Labelled photos from "Coffee-Leaf-Disease-Detection-Using-CNN", an image-classification folder in YenRylin/Coffee-Leaf-Disease-Detection-Using-CNN. The possible labels are: bercak daun, hawar daun, karat daun, pengorok daun.

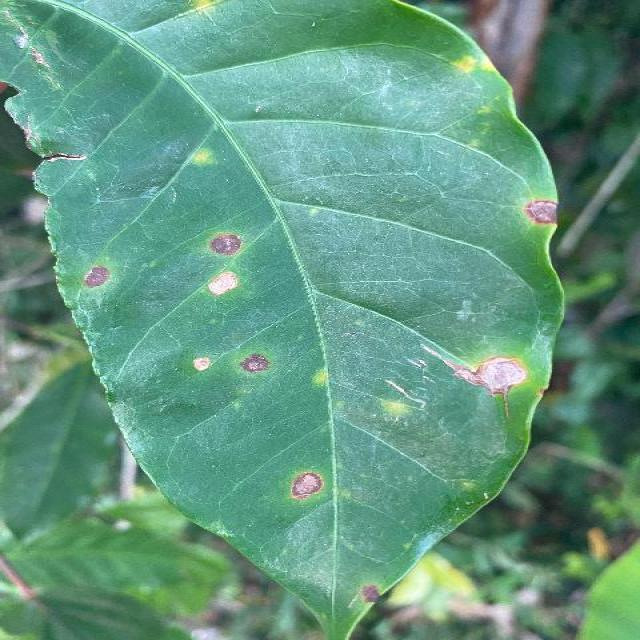
Label: bercak daun

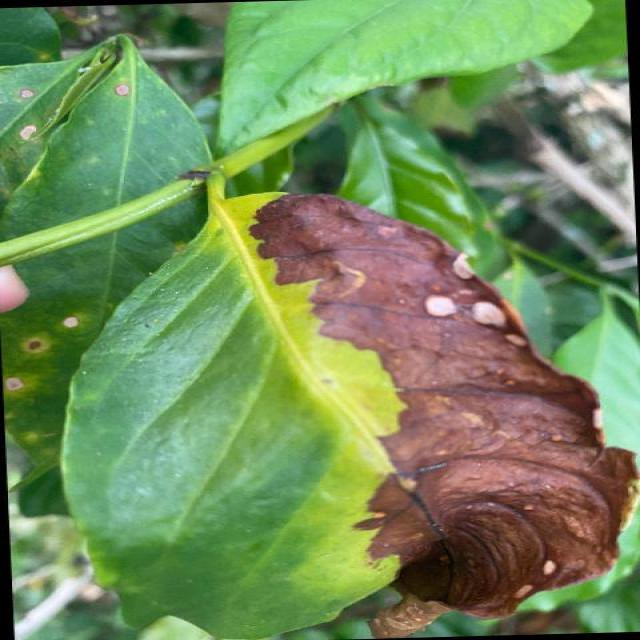
Label: hawar daun

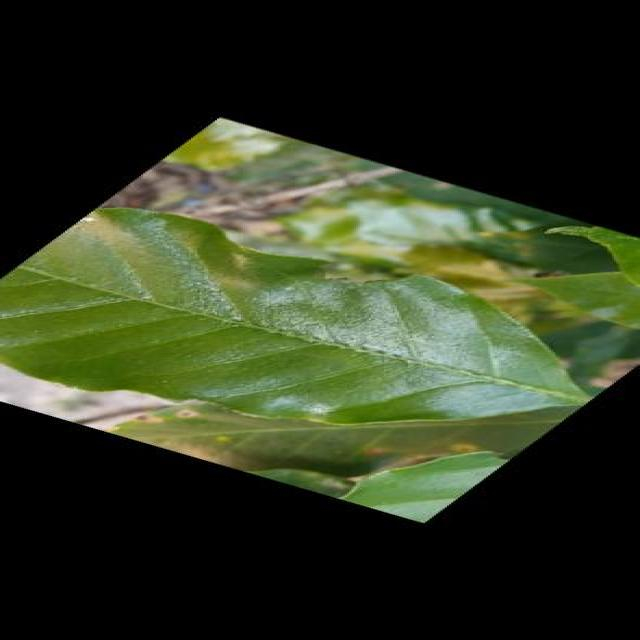
Label: hawar daun

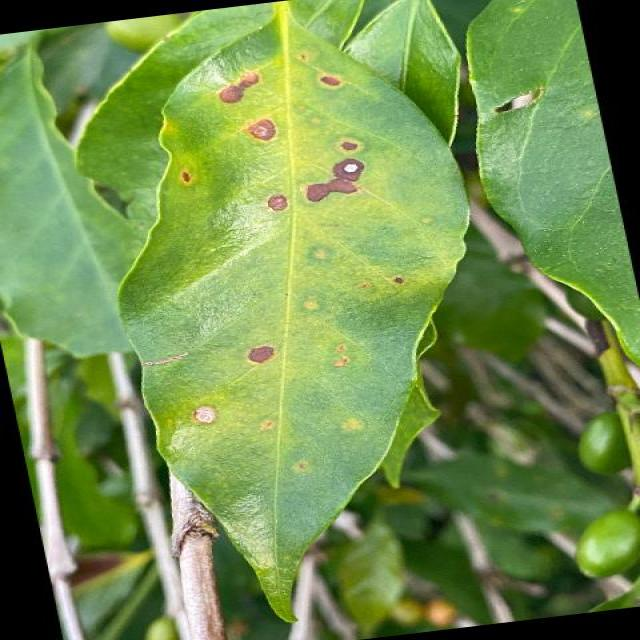
Label: bercak daun

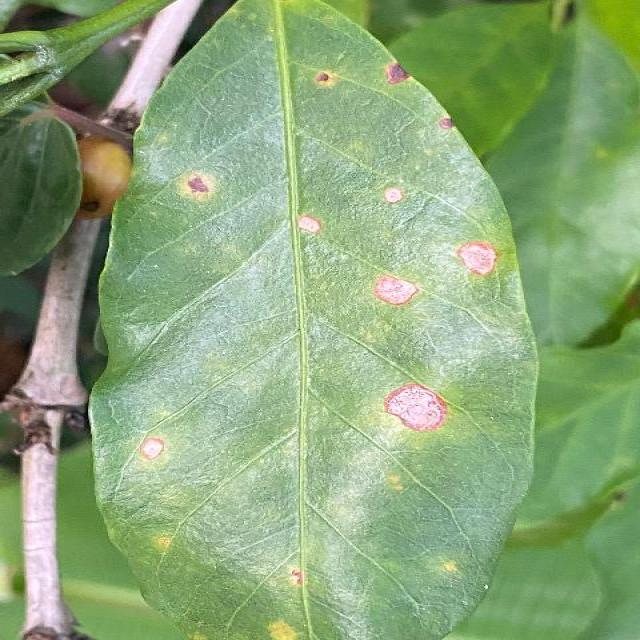
Label: bercak daun

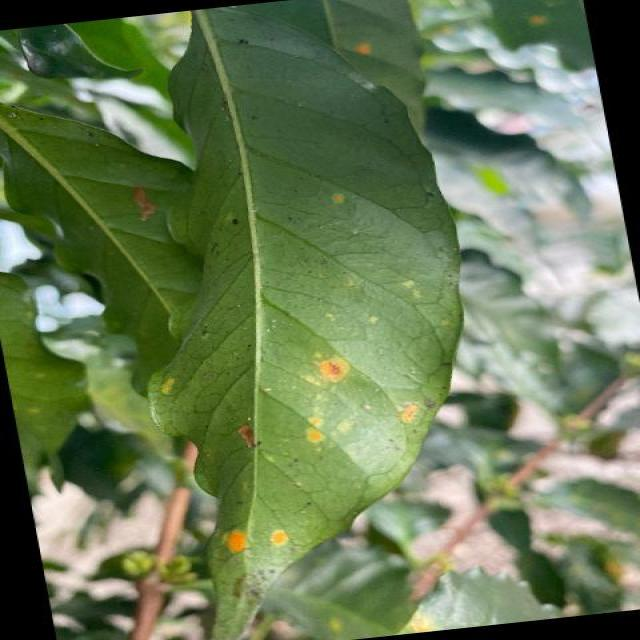
Label: karat daun
